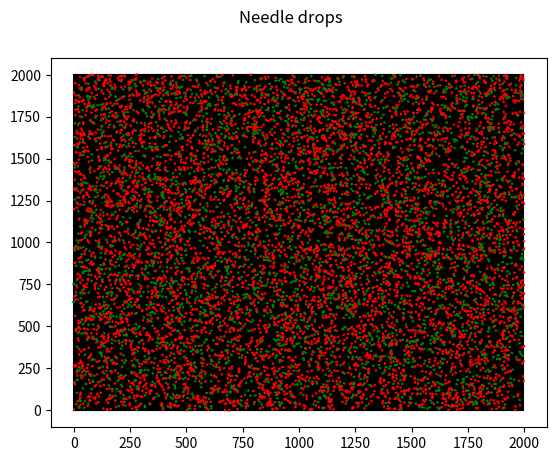
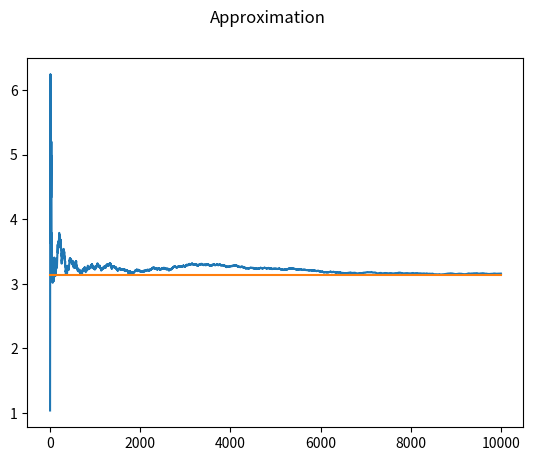
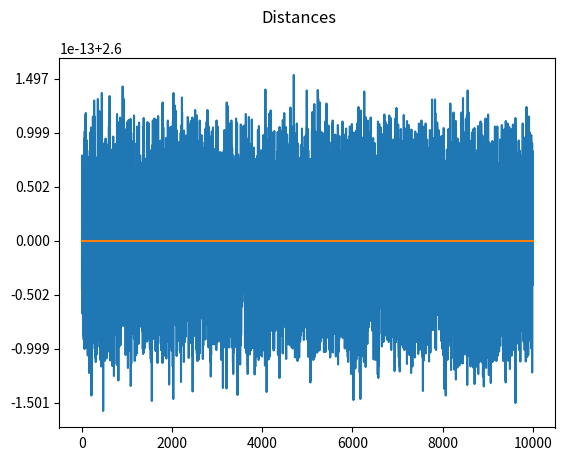

Reproduce these figures in Python, in order.
import matplotlib.pyplot as plt
from math import pi, sqrt, floor, cos, sin, radians
import random
from pprint import pprint


'''
Function to approximate pi

Suppose we have a floor made of parallel strips of wood, 
each the same width, and we drop a needle onto the floor. 
What is the probability that the needle will lie across a line between two strips?

This probability P is:
P = (2 * l) / (pi * t)

Rearranging for pi:
pi = (2 * l) / (t * P)

Where:
P is the probability that a needle will lie across a line between two strips
l is the length of the needle
t is the width of the strips

If we drop n needles, and h of those needles are crossing lines,
the probability P is approximated to be h / n
This gives the formula:
pi = (2 * l * n) / (t * h)
'''


'''
Method:

Draw imaginary lines representing boundaries of strips at intervals 5 units apart. 
Therefore t = 5
Pick a random point on the canvas, pick another point that is 2.6 units away from it.
Therefore l = 2.6 
See if this line (the needle) crosses any boundary line.
Repeat
'''


# function to approximate pi using Buffon's needle method
def pi_approx(reps, x_bound, y_bound, t, l):
    n, h = 0, 0
    
    # list for storing results
    results = []

    for _ in range(reps):
        # pick random x and y coordinate
        x_1, y_1 = (random.uniform(0, x_bound), random.uniform(0, y_bound))

        # pick second random x and y coordinate
        # such that the distance between the first set of points and this one is
        # equal to l

        # first, we define a set of points which describe a circle of radius l
        # around the chosen points
        # this can be described by the equation
        # (x - x_1)^2 + (y - y_1)^2 = l^2
        # where x_1 and y_1 are the first set of points
        # we then choose a random number between x_1 - l and x_1 + l as our value for x_2
        # we can then substitute x_2 into the above equation to get a value for y_2
        # this way, we can ensure that the second set of points will be l units away from the first set
        x_2 = random.uniform(x_1 - l, x_1 + l)

        # to find y_2, we substitute x_2 into the equation (x - x_1)^2 + (y - y_1)^2 = l^2
        # rearranging for y, we get
        y_2 = sqrt(l**2 - (x_2 - x_1)**2) + y_1

        theta = radians(random.uniform(0,360))

        x_2 = (x_1 + cos(theta) * l)
        y_2 = (y_1 + sin(theta) * l)

        # now we check if the line defined by our two sets of points lies on a boundary
        # we can do this by checking if there is a multiple of t within the ranges of the x-coordinates of the line
        # we do this by dividing the x-coordinates by t, to get a lower and upper bound on the multiple of t
        # if there is an integer within that range, then the needle crosses a boundary line

        # for example, if the needle has x-coordinates 145 and 180, dividing those values by t we get 2.9 and 3.6
        # since there is an integer between those values, we can see that the needle crosses a line
        # we can check if there is an integer between two values by flooring them and comparing them
        lower_bound = x_1 / t
        upper_bound = x_2 / t

        if abs(floor(upper_bound) - floor(lower_bound)) == 1:
            # if the needle is on a boundary, increment h
            h += 1
            crosses_line = True
        else:
            crosses_line = False

        # increment n no matter what
        n += 1

        try:
            approximation = (2 * l * n) / (t * h)
        except ZeroDivisionError:
            approximation = None

        # DEBUG
        # find distance between points
        dist = sqrt((x_2 - x_1)**2 + (y_2 - y_1)**2)

        results.append({
            'x_1': x_1,
            'y_1': y_1,
            'x_2': x_2,
            'y_2': y_2,
            'n': n,
            'h': h,
            'approximation': approximation,
            'probability': h / n,
            'cross': crosses_line,
            # DEBUG
            'dist': dist
        })

    return results


# function to plot both needle drops and estimation results
def plot(results, x_bound, y_bound, t, l):
    plt.figure(1)
    plt.suptitle("Needle drops")
    # plot boundary lines
    for i in range(x_bound):
        if i % t == 0:
            plt.plot((i, i), (0, y_bound), 'k-')

    # plot needles
    for needle in results:
        if needle["cross"]:
            col = 'g'
        else:
            col = 'r'

        plt.plot((needle['x_1'], needle['x_2']), (needle['y_1'], needle['y_2']), col)

    # plot results
    plt.figure(2)
    plt.suptitle("Approximation")
    plt.plot([needle['n'] for needle in results], [needle["approximation"] for needle in results])
    plt.plot((0, len(results)), (pi, pi))

    # DEBUG
    # plot distances
    plt.figure(3)
    plt.suptitle("Distances")
    plt.plot([needle['n'] for needle in results], [needle["dist"] for needle in results])
    plt.plot((0, len(results)), (l, l))

    plt.show()


# main function
def main():
    # canvas is from coordinate (0, 0) to (2_000, 2_000)
    x_bound, y_bound = 2_000, 2_000

    # boundary lines are vertical, every t units
    # if t = 5, boundary lines are placed at x coordinates 0, 5, 10, 15, etc.
    t = 5
    l = 2.6

    res = pi_approx(10_000, x_bound, y_bound, t, l)

    print(f'''
    Final approximation: {res[-1]["approximation"]}
    ''')

    plot(res, x_bound, y_bound, t, l)


main()